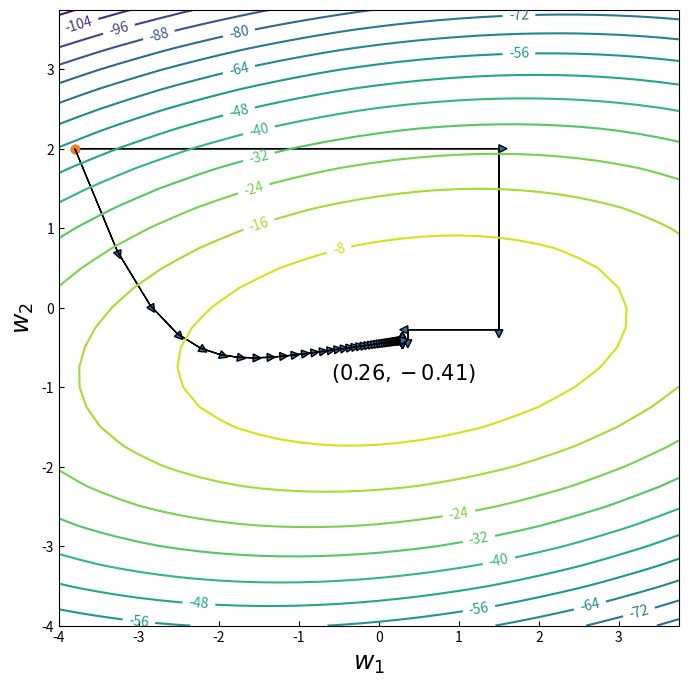

Source code (Python):
import numpy as np
import matplotlib.pyplot as plt


def f_grad2(W1, W2, descent=True):
    grad = -np.array([2. * W1 - W2 - 1, 9 * W2 - W1 + 4.])
    if descent:
        grad *= -1
    learning_rate = 0.05
    return learning_rate * grad


def cost(W1, W2):
    J = (1 / 2) * (W1 - 1) ** 2 + (2 * W2 + 1) ** 2 + (1 / 2) * (W1 - W2) ** 2
    return -J


def plot_countour():
    W1 = np.arange(-4, 4, 0.25)
    W2 = np.arange(-4, 4, 0.25)
    W1, W2 = np.meshgrid(W1, W2)
    plt.figure(figsize=(8, 8), dpi=80)
    plt.rcParams['ytick.direction'] = 'in'  # 刻度向内
    plt.rcParams['xtick.direction'] = 'in'  # 刻度向内
    J = cost(W1, W2)
    CS = plt.contour(W1, W2, J, 16)
    plt.clabel(CS, inline=2, fontsize=10)
    plt.annotate(r'$(0.26,-0.41)$', xy=(-0.6, -0.9), fontsize=15)
    plt.xlabel(r'$w_1$', fontsize=18)
    plt.ylabel(r'$w_2$', fontsize=18)

    # --------------  坐标下降算法
    p = np.array([-3.8, 2.])  # 起始位置
    q = np.array([0., 0.])  # 初始化
    plt.scatter(p[0], p[1])
    print(f"坐标下降：")
    for i in range(50):
        q[0] = 0.5 * (p[1] + 1)
        plt.arrow(p[0], p[1], q[0] - p[0], 0., head_width=0.1, head_length=0.1, )
        p[0] = q[0]

        q[1] = (1 / 9.) * (p[0] - 4.)
        plt.arrow(p[0], p[1], 0., q[1] - p[1], head_width=0.1, head_length=0.1, )
        p[1] = q[1]
        print("P{}:{}, J={}".format(i, p, cost(p[0], p[1])))
    #
    # # ------------  梯度下降算法
    print(f"梯度下降：")
    p = np.array([-3.8, 2.])  # 起始位置
    plt.scatter(p[0], p[1])
    for i in range(50):  #
        q = f_grad2(p[0], p[1], descent=False)
        plt.arrow(p[0], p[1], q[0], q[1], head_width=0.1, head_length=0.1, )
        p += q  # 上一次的位置加上本次的梯度
        print("P{}:{}, J={}".format(i, p, cost(p[0], p[1])))
    plt.show()


if __name__ == '__main__':
    plot_countour()
    print(cost(5 / 17, -7 / 17))
